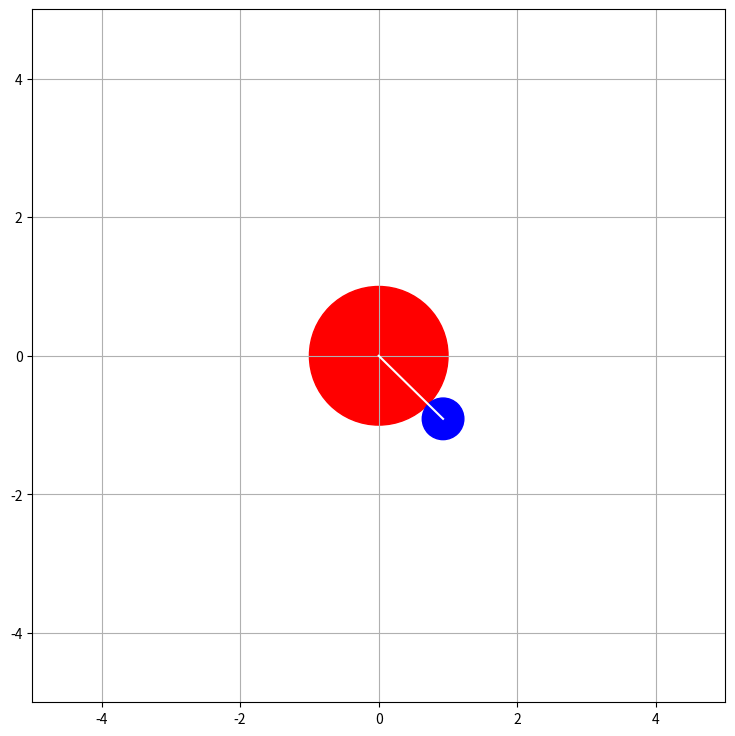

Reproduce this figure in Python.
from math import sqrt, atan, pi, sin, cos
import numpy as np
import matplotlib.pyplot as plt

square_scale = 5
earth_radius = 1
theia_radius = 0.3
theia_imp_y = -0.7
earth = plt.Circle((0, 0), earth_radius, color='r')

def get_x_impact_loc(y):
    """
    Equation of a circle: x^2 + y^2 + r^2
    If Theia impacts the Earth at y = 0.7, then:
    x = sqrt(r^2 - y^2)
    :return:
    """
    # point of impact with the Earth
    return sqrt(earth_radius ** 2 - y ** 2)

def get_impact_angle(y):
    x = get_x_impact_loc(y)
    imp_point = np.array([x, y])
    return atan(imp_point[1] / imp_point[0])

def get_theia_position(y_imp):
    """
        Equation of a circle: x^2 + y^2 + r^2
        If Theia impacts the Earth at y = 0.7, then:
        x = sqrt(r^2 - y^2)
        :return:
        """
    imp_angle = get_impact_angle(y_imp)
    hypotenuse = theia_radius + earth_radius
    x_offset = hypotenuse * cos(imp_angle)
    y_offset = hypotenuse * sin(imp_angle)
    return np.array([x_offset, y_offset])



def theia(y_imp):
    """
    Equation of a circle: x^2 + y^2 + r^2
    If Theia impacts the Earth at y = 0.7, then:
    x = sqrt(r^2 - y^2)
    :return:
    """
    theia_center = get_theia_position(y_imp=y_imp)
    return plt.Circle((theia_center[0], theia_center[1]), theia_radius, color='b')


fig = plt.figure(figsize=(16, 9))
ax = fig.add_subplot(111)
ax.set_xlim(-square_scale, square_scale)
ax.set_ylim(-square_scale, square_scale)

ax.add_patch(earth)
ax.add_patch(theia(y_imp=theia_imp_y))

earth_com_to_theia_com = get_theia_position(theia_imp_y) - np.array([0, 0])
impact_angle = get_impact_angle(y=theia_imp_y)
theia_imp_x = get_x_impact_loc(theia_imp_y)
sub_x, sub_y = earth_radius * cos(impact_angle), earth_radius * sin(impact_angle)
surface_normal = earth_com_to_theia_com - np.array([sub_x, sub_y])
ax.plot([earth_com_to_theia_com[0], 0], [earth_com_to_theia_com[1], 0], c='w')


ax.grid()
ax.set_aspect('equal')

plt.show()
